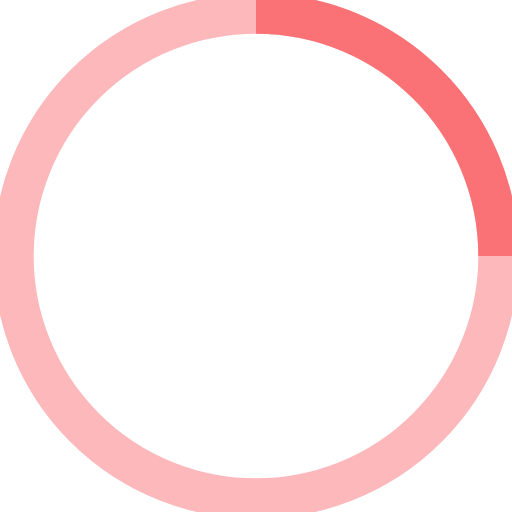
t = 0.00 s
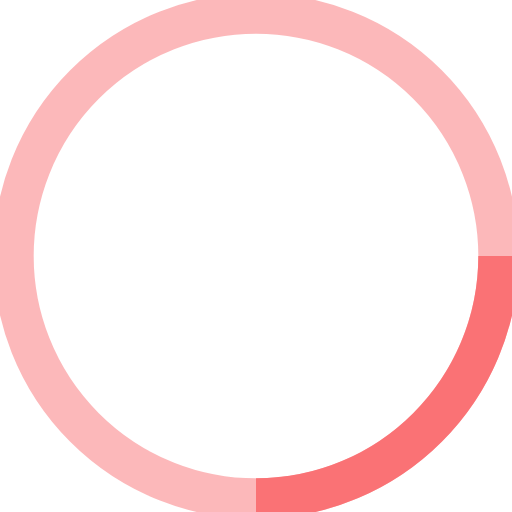
t = 0.18 s
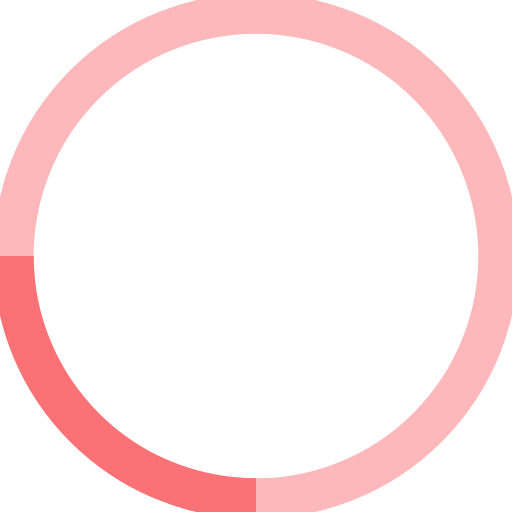
t = 0.35 s
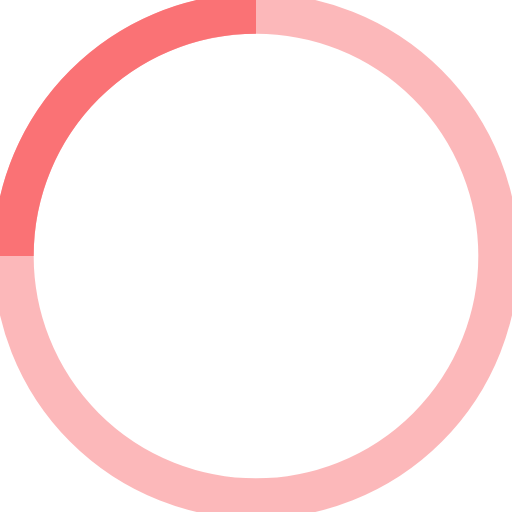
t = 0.53 s

The animated SVG that drew these frames (rendered in a browser with its animation timeline set to each time). Animation: 1 SMIL element (animateTransform=1); one cycle of 0.70 s, repeats indefinitely.

<svg width="38" height="38" viewBox="0 0 38 38" xmlns="http://www.w3.org/2000/svg" stroke="#FA7275">
    <g fill="none" fill-rule="evenodd">
        <g transform="translate(1 1)" stroke-width="3">
            <circle stroke-opacity=".5" cx="18" cy="18" r="18"/>
            <path d="M36 18c0-9.94-8.06-18-18-18">
                <animateTransform
                    attributeName="transform"
                    type="rotate"
                    from="0 18 18"
                    to="360 18 18"
                    dur=".7s"
                    repeatCount="indefinite"/>
            </path>
        </g>
    </g>
</svg>